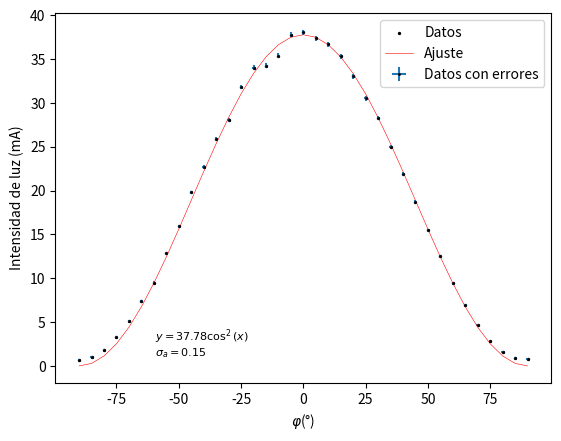

Write Python code to recreate this figure.
import numpy as np
from scipy.optimize import curve_fit
import matplotlib.pyplot as plt

# Definir la función trigonométrica para el ajuste
def trigonometric_func(x, a):
    return  a* np.cos(np.deg2rad(x))**2

# Datos
x_data_0 = np.array([-90,-85,-80,-75,-70,-65,-60,-55,-50,-45,-40,-35,-30,-25,-20,-15,-10,-5,0,5,10,15,20,25,30,35,40,45,50,55,60,65,70,75,80,85,90])
x_data = x_data_0
y_data = np.array([70,105,185,327,513,744,950,1287,1594,1980,2270,2586,2805,3180,3404,3427,3539,3780,3804,3737,3670,3534,3303,3053,2824,2503,2188,1875,1549,1249,942,692,470,289,157,91,77])/100

x_error = 0.5

y_error = y_data*0.005+0.1

# Realizar el ajuste
p0 = [0]  # Valores iniciales para los parámetros
params, cov = curve_fit(trigonometric_func, x_data, y_data, p0=p0)

errors = np.sqrt(np.diag(cov))

# Obtener los valores ajustados
y_fit = trigonometric_func(x_data, *params)

# Crear la figura y los ejes
fig, ax = plt.subplots()

# Plotear los datos originales y el ajuste
plt.errorbar(x_data, y_data,xerr=x_error, yerr=y_error, fmt='o', markeredgecolor='black', label='Datos con errores', markersize = 1)
ax.scatter(x_data, y_data, c='black', s=2, label='Datos')
ax.plot(x_data, y_fit, 'r-', label='Ajuste',lw=0.4)

# Ajustar los ejes para tener la misma escala

# Etiquetas de los ejes y leyenda
ax.set_xlabel(r'$\varphi$(°)')
ax.set_ylabel('Intensidad de luz (mA)')
ax.legend()
print(params[0])
print(errors)

eqn2 = r'$\sigma_a = {:.2f}$'.format(errors[0])

eqn1 = r'$y =   {:.2f} \cos^2(x)$'.format(params[0])
ax.text(0.2, 0.15, eqn1, transform=ax.transAxes, fontsize=8, verticalalignment='top')
ax.text(0.2, 0.10, eqn2, transform=ax.transAxes, fontsize=8, verticalalignment='top')
# Mostrar el gráfico
plt.show()